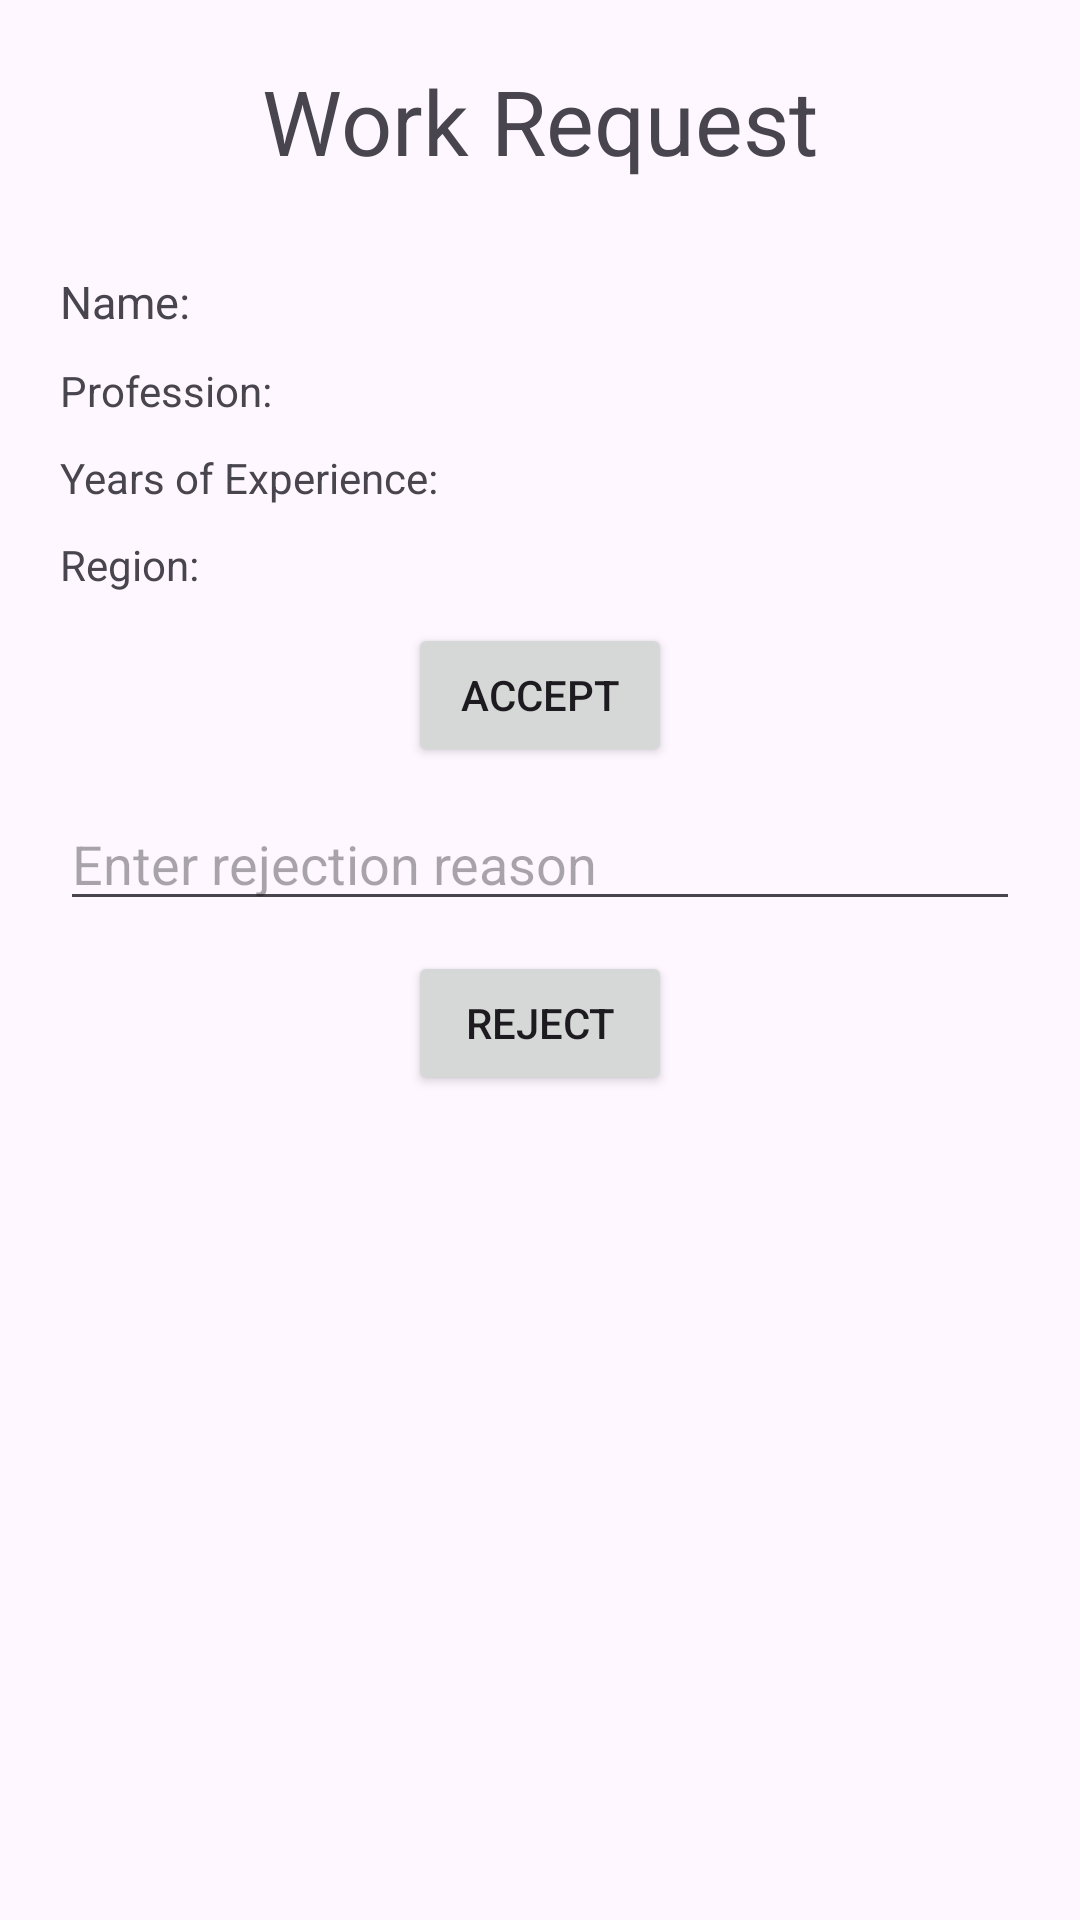

Write the Android layout XML for this screen, with the resource values it uses.
<!-- AndroidManifest.xml: application theme Theme.RapidRestore -->
<!-- res/layout/activity_work_request_view.xml -->
<?xml version="1.0" encoding="utf-8"?>
<LinearLayout xmlns:android="http://schemas.android.com/apk/res/android"
    xmlns:app="http://schemas.android.com/apk/res-auto"
    xmlns:tools="http://schemas.android.com/tools"
    android:id="@+id/main"
    android:layout_width="match_parent"
    android:layout_height="match_parent"
    tools:context=".WorkRequestView"
    android:orientation="vertical"
    android:padding="20dp">

    <TextView
        android:layout_width="wrap_content"
        android:layout_height="wrap_content"
        android:text="Work Request"
        android:layout_gravity="center"
        android:textSize="30sp"
        />

    <TextView
        android:layout_marginTop="30dp"
        android:textSize="15sp"
        android:layout_width="wrap_content"
        android:layout_height="wrap_content"
        android:id="@+id/tvname"
        android:text="Name: "
        />
    <TextView
        android:layout_marginTop="10dp"
        android:layout_width="wrap_content"
        android:layout_height="wrap_content"
        android:id="@+id/tvprofession"
        android:text="Profession: "
        />
    <TextView
        android:layout_marginTop="10dp"
        android:layout_width="wrap_content"
        android:layout_height="wrap_content"
        android:id="@+id/tvexperience"
        android:text="Years of Experience: "
        />
    <TextView
        android:layout_marginTop="10dp"
        android:layout_width="wrap_content"
        android:layout_height="wrap_content"
        android:id="@+id/tvregion"
        android:text="Region: "
        />
    <Button
        android:layout_marginTop="10dp"
        android:layout_width="wrap_content"
        android:layout_height="wrap_content"
        android:onClick="acceptRequest"
        android:text="Accept"
        android:layout_gravity="center"/>
    <EditText
        android:layout_width="match_parent"
        android:layout_height="wrap_content"
        android:layout_marginTop="10dp"
        android:hint="Enter rejection reason"
        android:id="@+id/etRejectionReason"/>
    <Button
        android:layout_marginTop="10dp"
        android:layout_width="wrap_content"
        android:layout_height="wrap_content"
        android:onClick="rejectRequest"
        android:text="Reject"
        android:layout_gravity="center"/>

</LinearLayout>
<!-- resources referenced by this layout -->
<resources>
  <style name="Theme.RapidRestore" parent="Base.Theme.RapidRestore" />
  <style name="Base.Theme.RapidRestore" parent="Theme.Material3.DayNight.NoActionBar">
          
          
      </style>
</resources>
